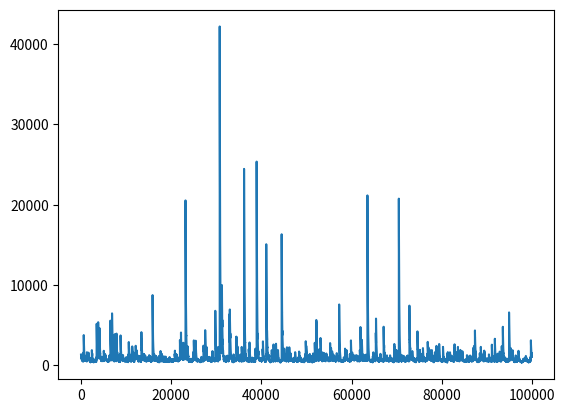

Recreate this plot in Python.
import numpy as np
from matplotlib import pyplot as plt
plt.ion()

n=100000

x=np.zeros(n)

t=np.arange(n)
width=100
r=np.exp(-t/width)
plt.clf()
plt.plot(r)
plt.show()


cr=np.random.rand(n)**-1

crft=np.fft.rfft(cr)
rft=np.fft.rfft(r)
signal=np.fft.irfft(crft*rft)
plt.clf()
plt.plot(signal)
plt.show()
